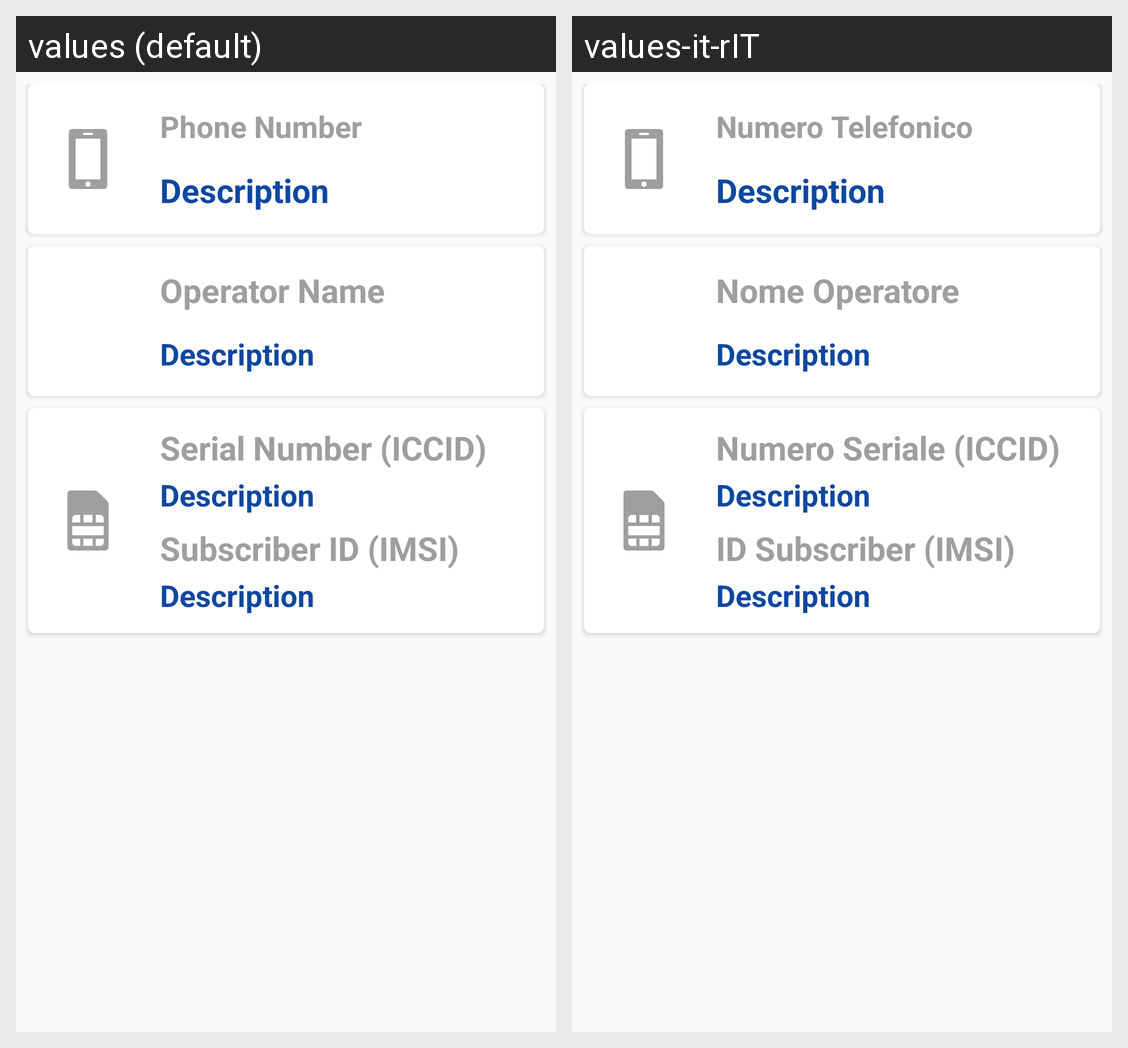

The same Android screen rendered under two of its app's locales, left to right. List the strings drawn on it with the default value and each locale's translation.
Android screen res/layout/pager_adapter_item.xml rendered under 2 locales, left to right: values (default), values-it-rIT. Device: Nexus 5 (rendered at 1080×1920; each locale shown at half size, 540×960, under a caption strip naming it); theme AppTheme.
Strings drawn on this screen, with the default value and each locale's value (text and hints the layout hard-codes, and strings that could not be matched under every locale, appear in the picture but are not listed):

phone_number
  values: Phone Number
  values-it-rIT: Numero Telefonico

operator_name
  values: Operator Name
  values-it-rIT: Nome Operatore

serialNumber
  values: Serial Number (ICCID)
  values-it-rIT: Numero Seriale (ICCID)

subscriberId
  values: Subscriber ID (IMSI)
  values-it-rIT: ID Subscriber (IMSI)
